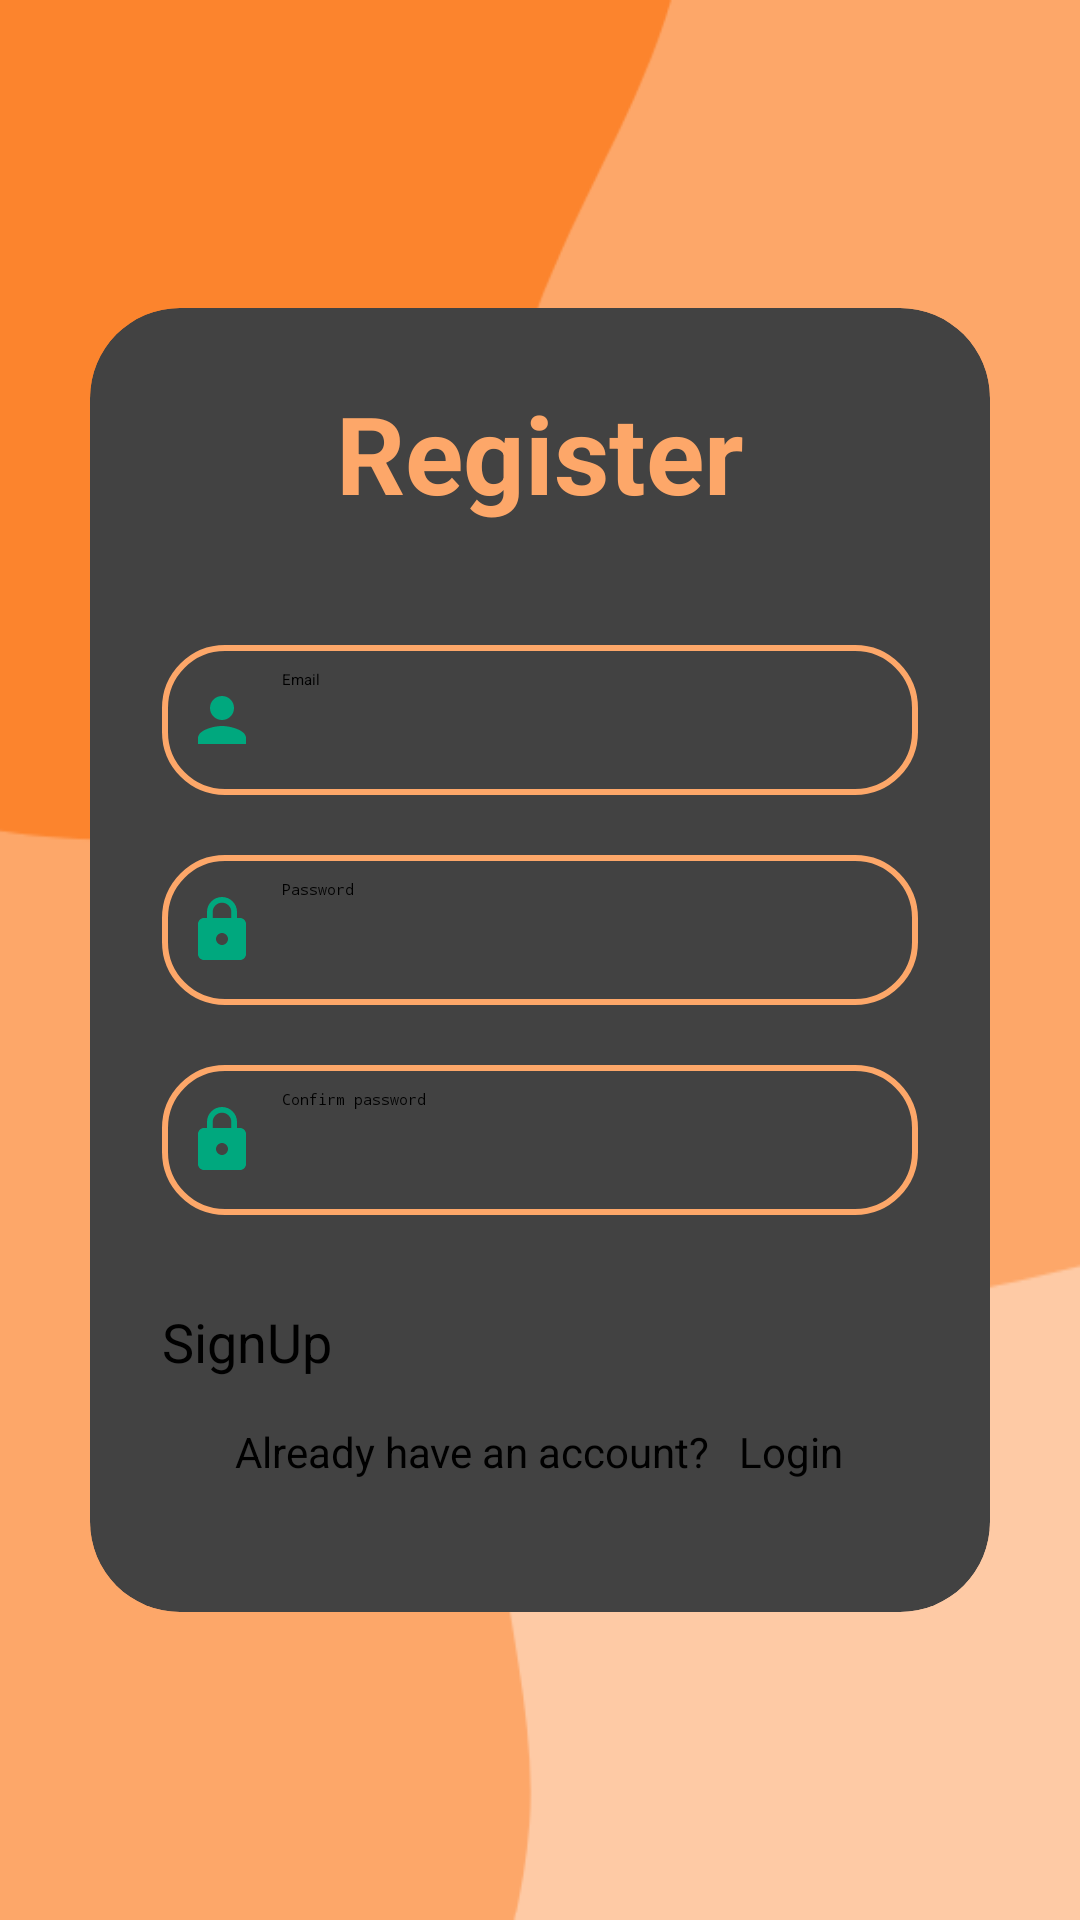

Produce the Android XML layout that renders to this screen, including the resource entries it uses.
<!-- AndroidManifest.xml: application theme Theme.Renttire -->
<!-- res/layout/activity_sign_up.xml -->
<?xml version="1.0" encoding="utf-8"?>
<LinearLayout
    xmlns:android="http://schemas.android.com/apk/res/android"
    xmlns:app="http://schemas.android.com/apk/res-auto"
    xmlns:tools="http://schemas.android.com/tools"
    android:layout_width="match_parent"
    android:layout_height="match_parent"
    android:orientation="vertical"
    android:gravity="center"
    android:background="@drawable/signupbg"
    tools:context=".SignUpActivity">


    <androidx.cardview.widget.CardView
        android:layout_width="match_parent"
        android:layout_height="wrap_content"
        android:layout_margin="30dp"
        app:cardCornerRadius="30dp"
        app:cardElevation="20dp"
        android:background="@drawable/custom_edittext">

        <LinearLayout
            android:layout_width="match_parent"
            android:layout_height="wrap_content"
            android:orientation="vertical"
            android:layout_gravity="center_horizontal"
            android:padding="24dp">

            <TextView
                android:id="@+id/SignUp"
                android:layout_width="match_parent"
                android:layout_height="wrap_content"
                android:text="Register"
                android:textSize="36sp"
                android:textStyle="bold"
                android:textAlignment="center"
                android:textColor="@color/peach"/>

            <EditText
                android:id="@+id/signup_email"
                android:layout_width="match_parent"
                android:layout_height="50dp"
                android:hint="Email"
                android:background="@drawable/custom_edittext"
                android:drawableLeft="@drawable/baseline_person_24"
                android:drawablePadding="8dp"
                android:padding="8dp"
                android:textColor="@color/black"
                android:textColorHighlight="@color/cardview_dark_background"
                android:layout_marginTop="40dp"/>

            <EditText
                android:id="@+id/signup_password"
                android:layout_width="match_parent"
                android:layout_height="50dp"
                android:hint="Password"
                android:background="@drawable/custom_edittext"
                android:drawableLeft="@drawable/baseline_lock_24"
                android:inputType="textPassword"
                android:drawablePadding="8dp"
                android:padding="8dp"
                android:textColor="@color/black"
                android:textColorHighlight="@color/cardview_dark_background"
                android:layout_marginTop="20dp"/>

            <EditText
                android:id="@+id/signup_confirmpassword"
                android:layout_width="match_parent"
                android:layout_height="50dp"
                android:hint="Confirm password"
                android:background="@drawable/custom_edittext"
                android:drawableLeft="@drawable/baseline_lock_24"
                android:inputType="textPassword"
                android:drawablePadding="8dp"
                android:padding="8dp"
                android:textColor="@color/black"
                android:textColorHighlight="@color/cardview_dark_background"
                android:layout_marginTop="20dp"/>

            <Button
                android:id="@+id/signup_button"
                android:layout_width="match_parent"
                android:layout_height="wrap_content"
                android:layout_marginTop="30dp"
                android:text="SignUp"
                android:textSize="18sp"
                android:theme="@style/Theme.MaterialComponents"
                android:backgroundTint="@color/aquagreen"
                app:cornerRadius="20dp"/>

            <TextView
                android:id="@+id/logintext"
                android:layout_width="wrap_content"
                android:layout_height="wrap_content"
                android:text="Already have an account?   Login"
                android:textSize="14sp"
                android:textAlignment="center"
                android:textColor="@color/black"
                android:layout_gravity="center"
                android:layout_marginTop="15dp"
                android:layout_marginBottom="20dp"/>

        </LinearLayout>
    </androidx.cardview.widget.CardView>

</LinearLayout>
<!-- resources referenced by this layout -->
<resources>
  <color name="aquagreen">#00A87E</color>
  <color name="black">#FF000000</color>
  <color name="peach">#FDA769</color>
  <!-- drawable baseline_lock_24 (drawable) -->
  <vector android:height="24dp" android:tint="@color/aquagreen"
      android:viewportHeight="24" android:viewportWidth="24"
      android:width="24dp" xmlns:android="http://schemas.android.com/apk/res/android">
      <path android:fillColor="@android:color/white" android:pathData="M18,8h-1L17,6c0,-2.76 -2.24,-5 -5,-5S7,3.24 7,6v2L6,8c-1.1,0 -2,0.9 -2,2v10c0,1.1 0.9,2 2,2h12c1.1,0 2,-0.9 2,-2L20,10c0,-1.1 -0.9,-2 -2,-2zM12,17c-1.1,0 -2,-0.9 -2,-2s0.9,-2 2,-2 2,0.9 2,2 -0.9,2 -2,2zM15.1,8L8.9,8L8.9,6c0,-1.71 1.39,-3.1 3.1,-3.1 1.71,0 3.1,1.39 3.1,3.1v2z"/>
  </vector>
  <!-- drawable baseline_person_24 (drawable) -->
  <vector android:height="24dp" android:tint="@color/aquagreen"
      android:viewportHeight="24" android:viewportWidth="24"
      android:width="24dp" xmlns:android="http://schemas.android.com/apk/res/android">
      <path android:fillColor="@android:color/white" android:pathData="M12,12c2.21,0 4,-1.79 4,-4s-1.79,-4 -4,-4 -4,1.79 -4,4 1.79,4 4,4zM12,14c-2.67,0 -8,1.34 -8,4v2h16v-2c0,-2.66 -5.33,-4 -8,-4z"/>
  </vector>
  <!-- drawable custom_edittext (drawable) -->
  <?xml version="1.0" encoding="utf-8"?>
  <shape xmlns:android="http://schemas.android.com/apk/res/android"
      android:shape="rectangle">
  
      <stroke
          android:width="2dp"
          android:color="@color/peach"/>
      <corners android:radius="20dp"/>
  </shape>
  <!-- drawable signupbg: png bitmap (drawable, 8829 bytes) -->
</resources>
